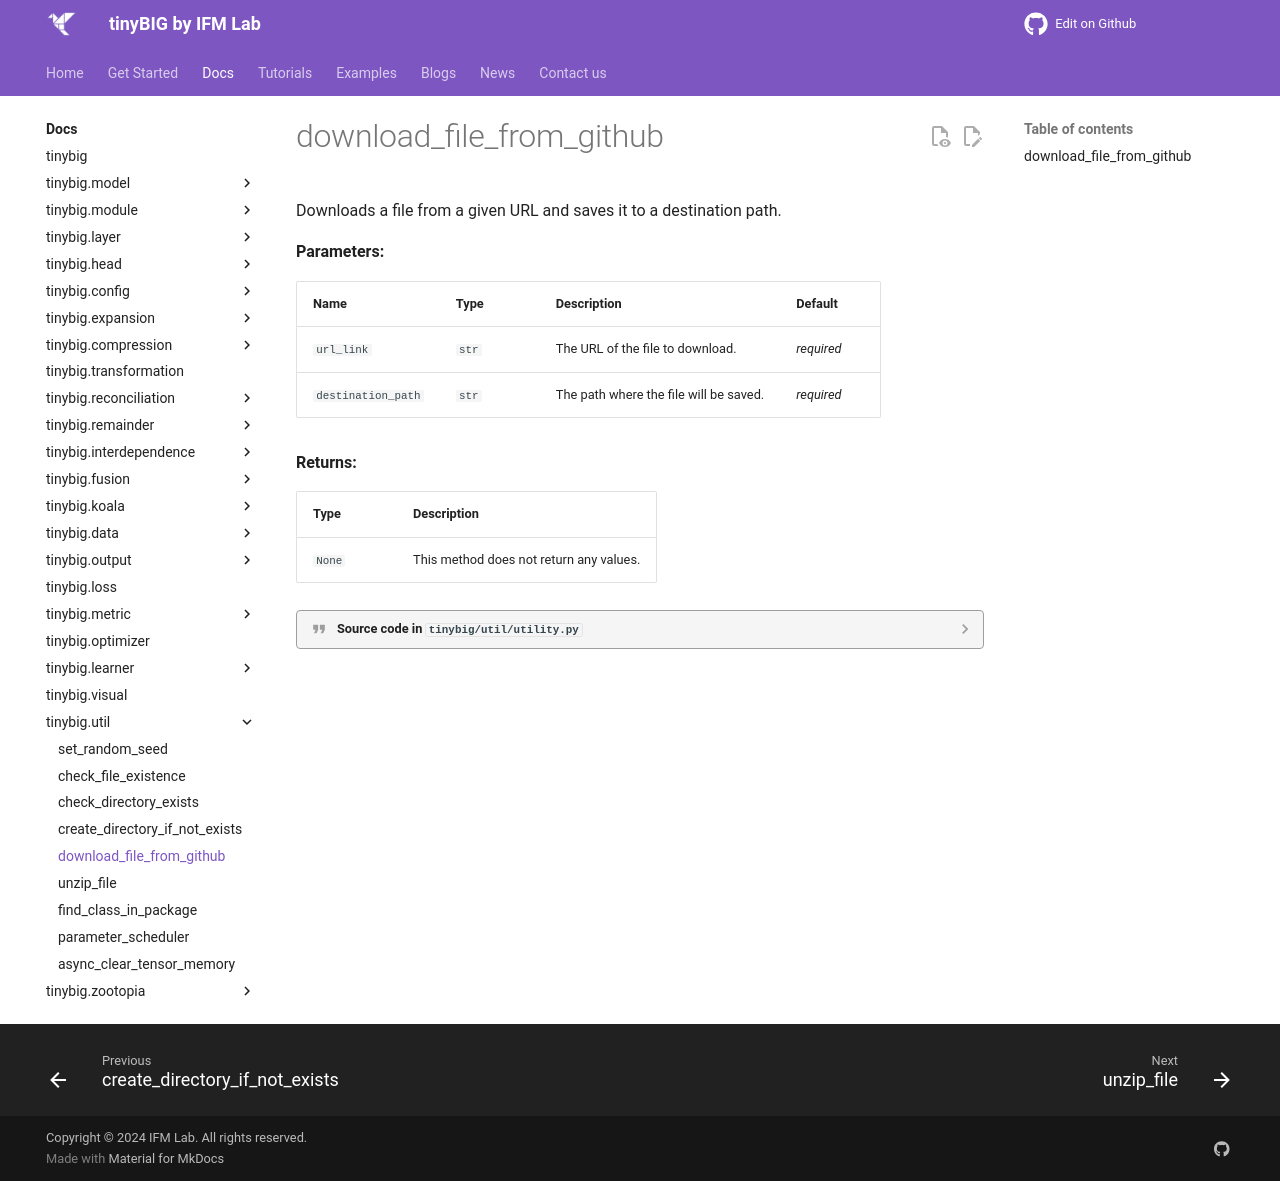

repository: jwzhanggy/tinyBIG · page: documentations/util/download_file_from_github/index.html · generator: mkdocs

# download_file_from_github

::: tinybig.util.utility.download_file_from_github
